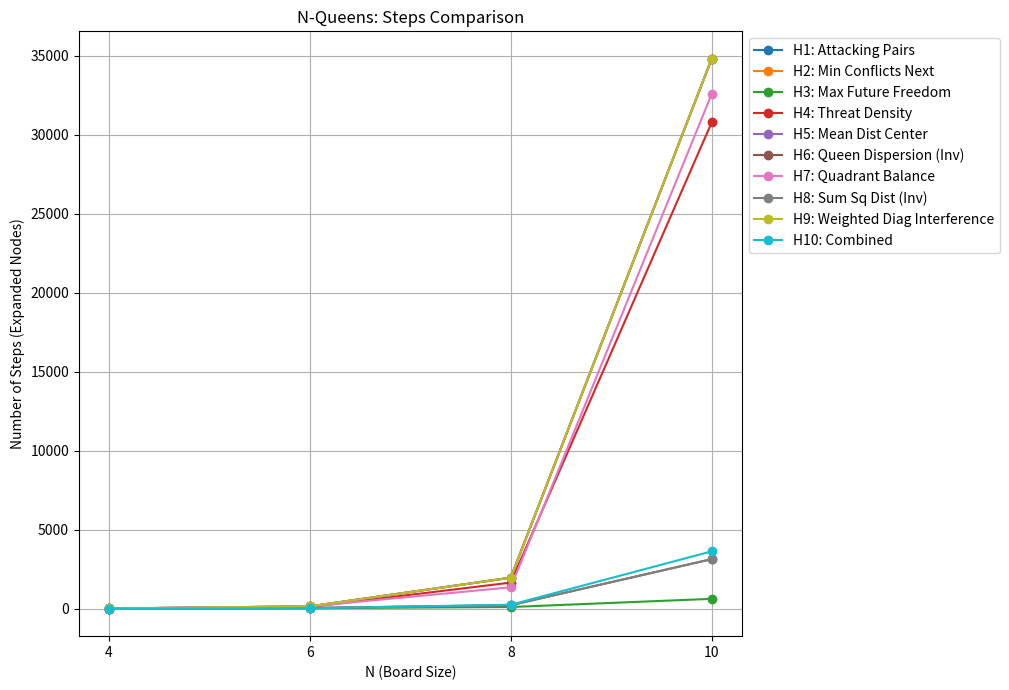
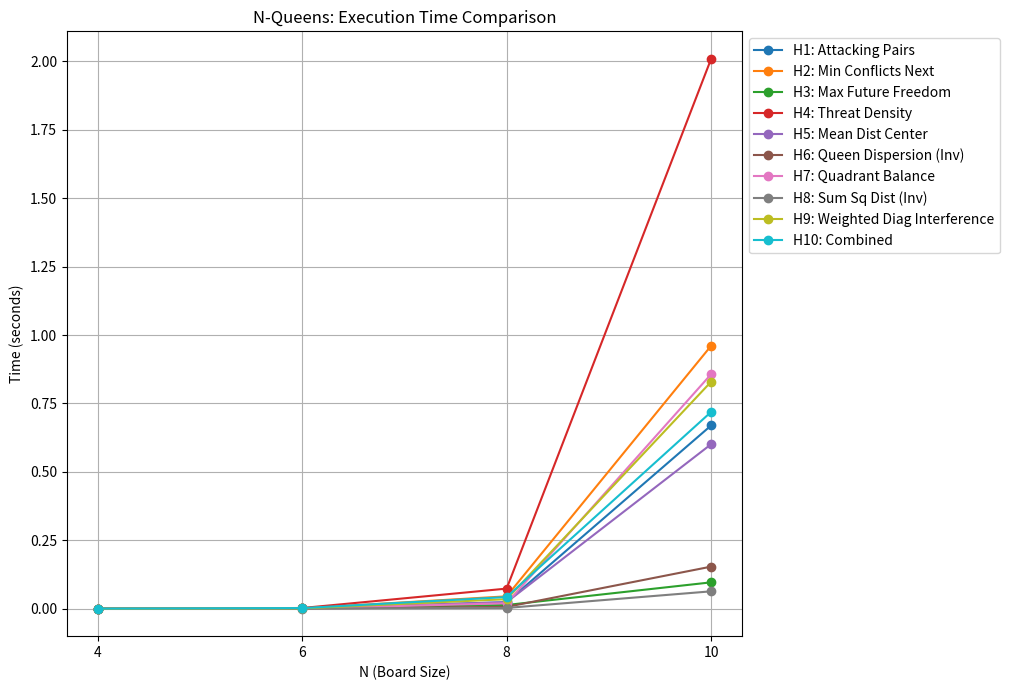
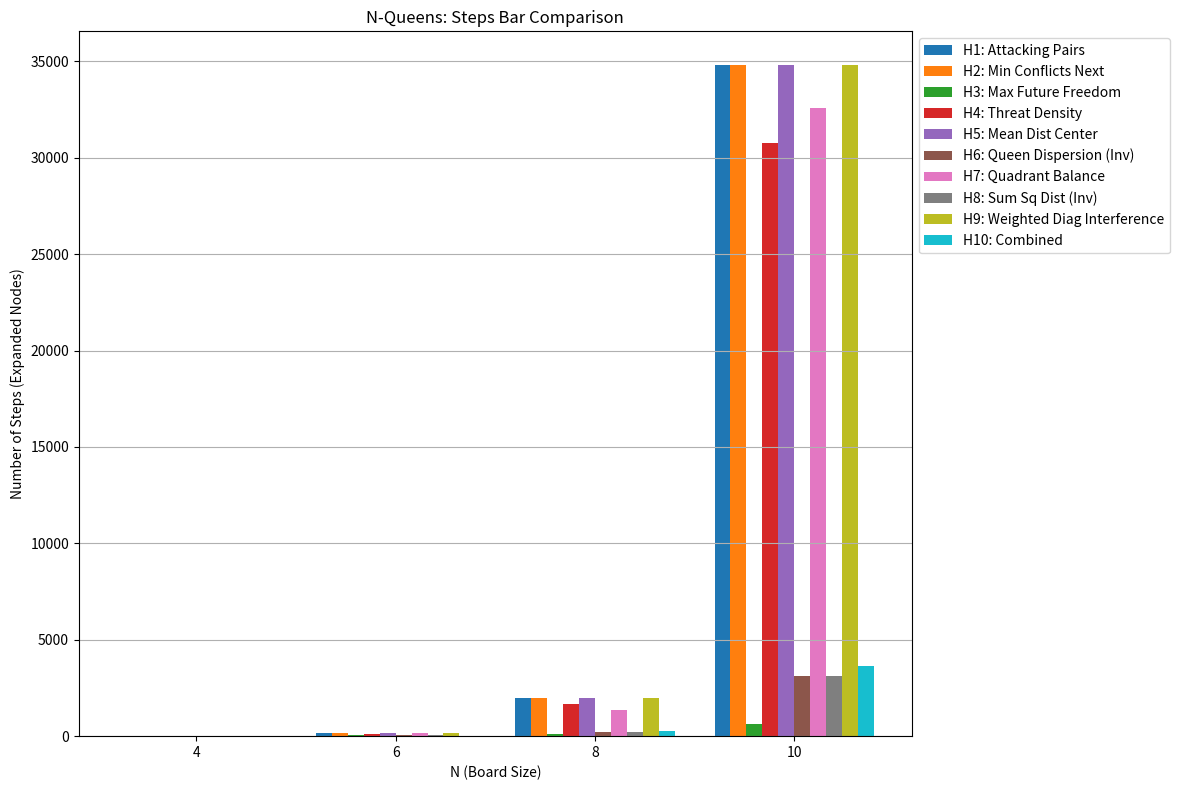
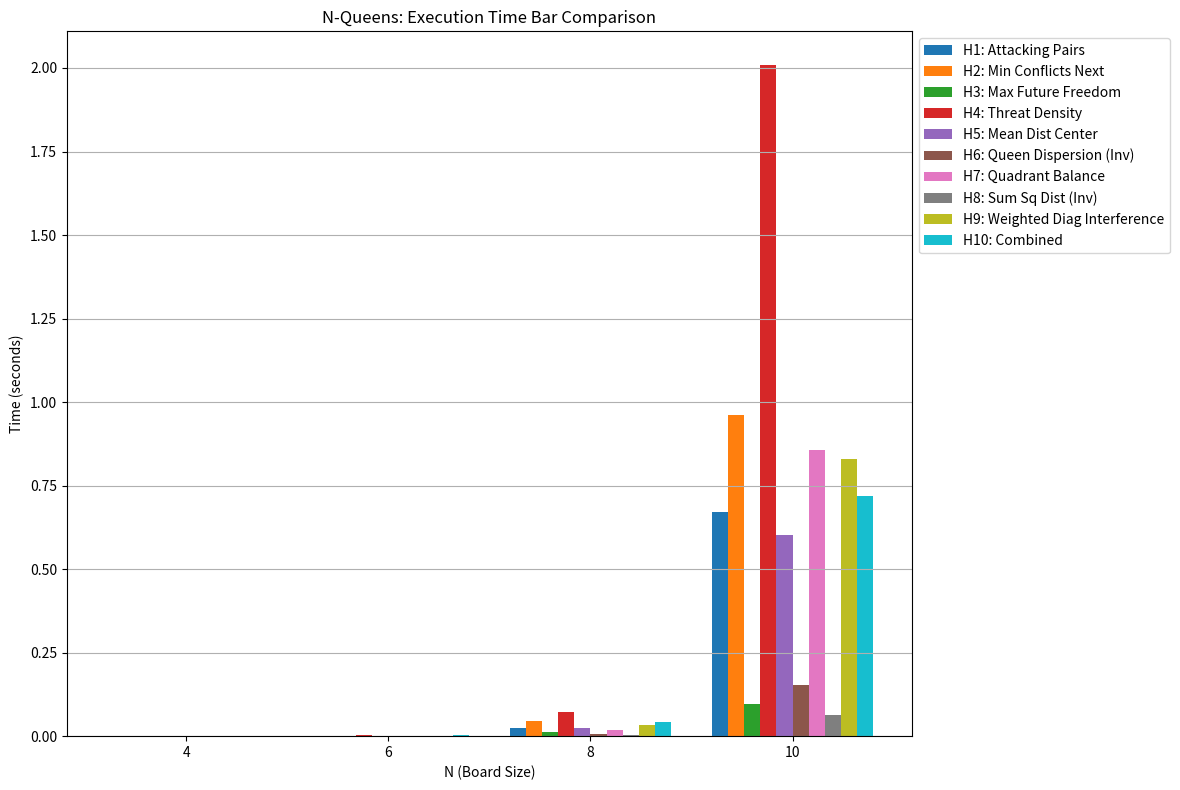

Generate these figures, in order, with matplotlib:
import heapq
import time
import matplotlib.pyplot as plt
import numpy as np

# -----------------------------------------------------------------------------
# کلاس وضعیت برای الگوریتم A*
# -----------------------------------------------------------------------------
class State:
    def __init__(self, board, cost=0, parent=None, action=None):
        self.board = board.copy() # وضعیت فعلی صفحه (لیستی از موقعیت سطر وزیران در هر ستون)
        self.cost = cost          # g(n): هزینه واقعی از شروع تا این وضعیت (تعداد وزیران قرار داده شده)
        self.parent = parent      # گره پدر در درخت جستجو
        self.action = action      # عملی که منجر به این وضعیت شده (موقعیت وزیر قرار داده شده)

    # برای مقایسه در صف اولویت heapq
    def __lt__(self, other):
        # این تابع صرفا برای کارکرد صحیح heapq است و f_value در خود حلقه A* مقایسه می شود
        return self.cost < other.cost

    def __eq__(self, other):
        if not isinstance(other, State):
            return NotImplemented
        return self.board == other.board

    def __hash__(self):
        # برای استفاده در closed_set
        return hash(tuple(self.board))

# -----------------------------------------------------------------------------
# توابع هیوریستیک (h(n))
# board: لیستی که وضعیت جزئی یا کامل صفحه را نشان می‌دهد.
# board[i] = -1 یعنی ستون i هنوز وزیری ندارد.
# -----------------------------------------------------------------------------

def h1_attacking_pairs(board):
    n = len(board)
    threats = 0
    placed_queens_pos = []
    for col, row in enumerate(board):
        if row != -1:
            placed_queens_pos.append((col, row))

    for i in range(len(placed_queens_pos)):
        for j in range(i + 1, len(placed_queens_pos)):
            col1, row1 = placed_queens_pos[i]
            col2, row2 = placed_queens_pos[j]
            if row1 == row2 or abs(row1 - row2) == abs(col1 - col2):
                threats += 1
    return threats

def h2_min_conflicts_for_next_queen(board):
    n = len(board)
    next_col = -1
    for i in range(n):
        if board[i] == -1:
            next_col = i
            break
    if next_col == -1: # همه وزیران قرار گرفته‌اند
        return h1_attacking_pairs(board) # اگر کامل است، تعداد تهدیدهای فعلی را برگردان

    min_conflicts_for_this_col = float('inf')
    possible_moves_in_col = 0
    for r_next in range(n):
        current_conflicts = 0
        # بررسی تعارض با وزیران قبلی
        for c_prev in range(next_col):
            r_prev = board[c_prev]
            if r_prev == r_next or abs(r_prev - r_next) == abs(c_prev - next_col):
                current_conflicts += 1
        min_conflicts_for_this_col = min(min_conflicts_for_this_col, current_conflicts)
        possible_moves_in_col +=1

    if possible_moves_in_col == 0 : # این حالت نباید رخ دهد اگر next_col معتبر باشد
         return float('inf')
    return min_conflicts_for_this_col


def h3_max_future_freedom(board):
    n = len(board)
    next_col_to_fill = -1
    for i in range(n):
        if board[i] == -1:
            next_col_to_fill = i
            break
    if next_col_to_fill == -1: # Board is full
        return h1_attacking_pairs(board)

    threatened_count = 0 # تعداد خانه‌های تهدید شده در ستون‌های باقی‌مانده
    remaining_cols = n - next_col_to_fill
    
    # ایجاد یک کپی از صفحه برای بررسی تهدیدها بدون تغییر وضعیت اصلی
    temp_board_for_checking = [[False for _ in range(n)] for _ in range(n)]

    # نشانه‌گذاری خانه‌های تهدید شده توسط وزیران فعلی
    for c_placed in range(next_col_to_fill):
        r_placed = board[c_placed]
        for r_target in range(n): # تهدید سطری
            if not temp_board_for_checking[r_target][c_placed]: # فقط برای ستون‌های آتی
                 for c_future in range(next_col_to_fill, n):
                      if r_target == r_placed:
                           temp_board_for_checking[r_target][c_future] = True
        for c_target in range(n): # تهدید ستونی (برای ستون‌های آتی معنی ندارد چون در هر ستون یک وزیر است)
            pass
        # تهدید قطری
        for r_target in range(n):
            for c_target in range(next_col_to_fill, n):
                if abs(r_placed - r_target) == abs(c_placed - c_target):
                    temp_board_for_checking[r_target][c_target] = True
    
    safe_cells_in_future = 0
    for r_ in range(n):
        for c_ in range(next_col_to_fill, n):
            if not temp_board_for_checking[r_][c_]:
                safe_cells_in_future += 1
    
    # می‌خواهیم خانه‌های امن را حداکثر کنیم، پس هزینه، معکوس آن است
    # یا (تعداد کل خانه‌های ممکن در آینده - خانه‌های امن)
    max_possible_future_cells = n * remaining_cols
    return max_possible_future_cells - safe_cells_in_future

def h4_threat_density(board):
    n = len(board)
    next_col_to_fill = -1
    num_placed_queens = 0
    for i in range(n):
        if board[i] == -1 and next_col_to_fill == -1:
            next_col_to_fill = i
        if board[i] != -1:
            num_placed_queens +=1

    if num_placed_queens == n: # Board is full
        return h1_attacking_pairs(board)
    if next_col_to_fill == -1 and num_placed_queens < n: # should not happen, means error in logic
        return float('inf')


    threat_counts_in_future_cols = [[0 for _ in range(n)] for _ in range(n)]
    
    # محاسبه تعداد تهدیدها برای هر خانه در ستون‌های آتی از وزیران قرار داده شده
    for c_placed in range(num_placed_queens): # Iterate only over placed queens
        if board[c_placed] == -1: continue # Skip if this col was skipped for some reason
        r_placed = board[c_placed]
        
        for c_future in range(next_col_to_fill if next_col_to_fill !=-1 else c_placed + 1, n):
            for r_future in range(n):
                # تهدید سطری
                if r_placed == r_future:
                    threat_counts_in_future_cols[r_future][c_future] += 1
                # تهدید قطری
                if abs(r_placed - r_future) == abs(c_placed - c_future):
                    threat_counts_in_future_cols[r_future][c_future] += 1
    
    total_threat_potential = 0
    num_future_cells = 0
    for r_ in range(n):
        for c_ in range(next_col_to_fill if next_col_to_fill !=-1 else n, n): # iterate from next_col_to_fill or end if full
            total_threat_potential += threat_counts_in_future_cols[r_][c_]
            num_future_cells +=1
            
    if num_future_cells == 0:
        return 0 # No future cells to evaluate, or board is full and handled
    return total_threat_potential / num_future_cells


def h5_mean_distance_from_center(board):
    n = len(board)
    center_r = (n - 1) / 2.0
    center_c = (n - 1) / 2.0 # ستون‌ها هم از 0 تا n-1 هستند
    
    total_manhattan_distance = 0
    placed_count = 0
    for c, r in enumerate(board):
        if r != -1:
            total_manhattan_distance += abs(r - center_r) + abs(c - center_c)
            placed_count += 1
            
    if placed_count == 0:
        return (n-1) # Max possible average distance if only one queen can be placed at corner
    
    # اگر هنوز همه وزیران قرار نگرفته‌اند، می‌توانیم برای بقیه هم یک تخمین اضافه کنیم
    # مثلا فرض کنیم بقیه هم همین میانگین فاصله را خواهند داشت
    estimated_remaining_distance = ((n-1) / 2.0) * (n - placed_count) # میانگین فاصله یک خانه تا مرکز
    
    # هدف کمینه کردن این فاصله است
    return (total_manhattan_distance + estimated_remaining_distance) / n


def h6_queen_dispersion(board): # (Maximize, so return negative or Max - value)
    n = len(board)
    placed_queens_pos = []
    for col, row in enumerate(board):
        if row != -1:
            placed_queens_pos.append((col, row))

    if len(placed_queens_pos) < 2:
        return n * np.sqrt(2*(n-1)**2) # Max possible sum of distances if queens are at opposite corners

    sum_distances = 0
    num_pairs = 0
    for i in range(len(placed_queens_pos)):
        for j in range(i + 1, len(placed_queens_pos)):
            c1, r1 = placed_queens_pos[i]
            c2, r2 = placed_queens_pos[j]
            distance = np.sqrt((c1 - c2)**2 + (r1 - r2)**2)
            sum_distances += distance
            num_pairs +=1
            
    # Heuristic should estimate remaining cost.
    # If we want to maximize dispersion, A* needs a cost to minimize.
    # So, (Max_possible_sum_distances - current_sum_distances)
    # Max_possible_sum_distances is hard to define for partial board.
    # Let's use 1/dispersion or a large_number - dispersion
    if sum_distances == 0 :
         return n * n # A large number if no dispersion yet
    return 1.0 / (sum_distances / max(1,num_pairs) + 1e-6) # Add small epsilon to avoid division by zero, +1 to make it positive

def h7_quadrant_balance(board):
    n = len(board)
    mid_r, mid_c = n // 2, n // 2
    
    q_counts = [0, 0, 0, 0] # Q1: top-left, Q2: top-right, Q3: bottom-left, Q4: bottom-right
    placed_count = 0
    
    for c, r in enumerate(board):
        if r != -1:
            placed_count += 1
            if r < mid_r and c < mid_c: q_counts[0] += 1
            elif r < mid_r and c >= mid_c: q_counts[1] += 1
            elif r >= mid_r and c < mid_c: q_counts[2] += 1
            else: q_counts[3] += 1 # r >= mid_r and c >= mid_c
            
    if placed_count == 0:
        return n # Max possible deviation if no queens
        
    ideal_per_q = placed_count / 4.0
    deviation = sum(abs(count - ideal_per_q) for count in q_counts)
    
    # Estimate for remaining queens
    remaining_queens = n - placed_count
    # Assume remaining queens could be placed to minimize deviation,
    # but this is complex. A simpler h is just current deviation.
    # Or, project that remaining queens will also deviate.
    # For A*, we need an underestimate of cost (or overestimate of "goodness" if we flip).
    # Let's return current deviation, A* will try to minimize it.
    return deviation


def h8_sum_of_squared_distances(board): # (Maximize, so return negative or Max - value)
    n = len(board)
    placed_queens_pos = []
    for col, row in enumerate(board):
        if row != -1:
            placed_queens_pos.append((col, row))

    if len(placed_queens_pos) < 2:
        return n * (2 * (n-1)**2) # Max possible sum of squared distances

    sum_sq_distances = 0
    num_pairs = 0
    for i in range(len(placed_queens_pos)):
        for j in range(i + 1, len(placed_queens_pos)):
            c1, r1 = placed_queens_pos[i]
            c2, r2 = placed_queens_pos[j]
            sq_distance = (c1 - c2)**2 + (r1 - r2)**2
            sum_sq_distances += sq_distance
            num_pairs +=1
            
    # Similar to H6, return 1/value or Max_val - value
    if sum_sq_distances == 0:
        return n*n*n # A large number
    return 1.0 / (sum_sq_distances / max(1,num_pairs) + 1e-6)


def h9_diagonal_interference_weighted(board):
    n = len(board)
    threats = 0
    placed_queens_pos = []
    for col, row in enumerate(board):
        if row != -1:
            placed_queens_pos.append((col, row))

    for i in range(len(placed_queens_pos)):
        for j in range(i + 1, len(placed_queens_pos)):
            col1, row1 = placed_queens_pos[i]
            col2, row2 = placed_queens_pos[j]
            if row1 == row2: # Row conflict
                threats += 1
            if abs(row1 - row2) == abs(col1 - col2): # Diagonal conflict
                threats += 2 # Weight diagonal conflicts more
    return threats

def h10_combined(board):
    n = len(board)
    if n == 0: return 0

    # Weights (example, can be tuned)
    w1, w2, w3, w4, w5, w6, w7, w8, w9 = 0.3, 0.2, 0.1, 0.05, 0.05, 0.05, 0.05, 0.05, 0.15

    # Max possible values for normalization (approximate)
    max_h1 = n * (n - 1) / 2
    max_h2 = n -1 # Max conflicts for one queen in a col
    max_h3 = n * n # Max (total cells - safe cells)
    max_h4 = n # Max avg threat density (if all cells are threatened by n-1 queens)
    max_h5 = n # Max avg manhattan distance
    max_h6_inv = n*n # Inverse of min dispersion (large number)
    max_h7 = n # Max deviation
    max_h8_inv = n*n*n # Inverse of min sum_sq_dist
    max_h9 = (n * (n - 1) / 2) * 2 # Max weighted threats

    # Calculate and normalize (0 to 1, where 0 is better)
    # Ensure denominators are not zero
    v1 = h1_attacking_pairs(board) / max(1, max_h1)
    v2 = h2_min_conflicts_for_next_queen(board) / max(1, max_h2)
    v3 = h3_max_future_freedom(board) / max(1, max_h3)
    v4 = h4_threat_density(board) / max(1, max_h4)
    v5 = h5_mean_distance_from_center(board) / max(1, max_h5)
    v6 = h6_queen_dispersion(board) # Already inverted, smaller is better
    v7 = h7_quadrant_balance(board) / max(1, max_h7)
    v8 = h8_sum_of_squared_distances(board) # Already inverted
    v9 = h9_diagonal_interference_weighted(board) / max(1, max_h9)
    
    # Some heuristics like h6 and h8 are already inverted (smaller is better after inversion)
    # We want to minimize the combined heuristic
    combined_h = (w1*v1 + w2*v2 + w3*v3 + w4*v4 + w5*v5 + 
                   w6*v6 + w7*v7 + w8*v8 + w9*v9)
    return combined_h

# -----------------------------------------------------------------------------
# توابع کمکی برای A*
# -----------------------------------------------------------------------------
def is_safe_partial(board, r, c_new):
    # بررسی آیا قرار دادن وزیر در (r, c_new) با وزیران قبلی در ستون‌های c < c_new تداخل دارد
    for c_prev in range(c_new):
        r_prev = board[c_prev]
        if r_prev == r or abs(r_prev - r) == abs(c_prev - c_new):
            return False
    return True

def is_complete_and_valid_solution(board):
    n = len(board)
    if -1 in board: # اگر هنوز همه‌ی وزیران قرار نگرفته‌اند
        return False
    return h1_attacking_pairs(board) == 0 # اگر کامل است، باید هیچ تهدیدی نباشد

# -----------------------------------------------------------------------------
# الگوریتم A*
# -----------------------------------------------------------------------------
def solve_n_queens_astar(n, heuristic_func):
    initial_board = [-1] * n
    # (f_value, tie_breaker (e.g. current_steps), state_object)
    # tie_breaker is important for heapq when f_values are equal
    open_set = [(heuristic_func(initial_board), 0, State(initial_board, 0))] 
    heapq.heapify(open_set)
    
    closed_set = set() # Store hash of boards
    
    g_costs = {tuple(initial_board): 0} # Store g(n) for visited states
    
    
    steps = 0 # تعداد گره‌های بسط داده شده

    while open_set:
        f_val, _, current_s_obj = heapq.heappop(open_set)
        current_board_tuple = tuple(current_s_obj.board)

        if current_board_tuple in closed_set:
            continue
        closed_set.add(current_board_tuple)
        steps += 1 # گره از صف برداشته و پردازش می‌شود

        if is_complete_and_valid_solution(current_s_obj.board):
            return current_s_obj.board, steps

        # پیدا کردن اولین ستون خالی برای قرار دادن وزیر بعدی
        next_col = -1
        try:
            next_col = current_s_obj.board.index(-1)
        except ValueError: # No -1 found, board is full (but not valid if we are here)
            continue 
        
        # تولید جانشین‌ها
        for r in range(n):
            if is_safe_partial(current_s_obj.board, r, next_col):
                new_board = current_s_obj.board[:] # Create a copy
                new_board[next_col] = r
                
                new_g_cost = current_s_obj.cost + 1 # g(n) is number of queens placed
                new_board_tuple = tuple(new_board)

                if new_board_tuple in closed_set and new_g_cost >= g_costs.get(new_board_tuple, float('inf')):
                    continue
                
                h_val = heuristic_func(new_board)
                new_f_val = new_g_cost + h_val
                
                # Add to open_set if new path is better or not visited
                if new_g_cost < g_costs.get(new_board_tuple, float('inf')):
                    g_costs[new_board_tuple] = new_g_cost
                    heapq.heappush(open_set, (new_f_val, steps, State(new_board, new_g_cost, current_s_obj, (next_col,r))))
                    
    return None, steps # No solution found

# -----------------------------------------------------------------------------
# توابع ارزیابی و رسم نمودار
# -----------------------------------------------------------------------------
def print_solution_board(board_solution, n):
    if board_solution:
        print(f"Solution for N={n}: {board_solution}")
        for r in range(n):
            line = ""
            for c in range(n):
                if board_solution[c] == r:
                    line += "Q "
                else:
                    line += ". "
            print(line)
        print("-" * 2 * n)
    else:
        print(f"No solution found for N={n} with this heuristic/limit.")

def evaluate_heuristics(heuristics_dict, n_values_list):
    results_steps = {name: [] for name in heuristics_dict.keys()}
    results_times = {name: [] for name in heuristics_dict.keys()}

    for n_val in n_values_list:
        print(f"\n--- Evaluating for N = {n_val} ---")
        for h_name, h_func in heuristics_dict.items():
            print(f"  Running Heuristic: {h_name}...")
            start_time = time.time()
            solution, steps = solve_n_queens_astar(n_val, h_func)
            end_time = time.time()
            elapsed_time = end_time - start_time

            results_steps[h_name].append(steps)
            results_times[h_name].append(elapsed_time)
            
            print(f"    Solution: {'Found' if solution else 'Not Found'}, Steps: {steps}, Time: {elapsed_time:.4f}s")
            # if solution: print_solution_board(solution, n_val) # Uncomment to print boards
            
    return results_steps, results_times

def plot_results(data_dict, n_values_list, title, ylabel, filename_suffix):
    plt.figure(figsize=(12, 7))
    for h_name, values in data_dict.items():
        plt.plot(n_values_list, values, marker='o', linestyle='-', label=h_name)
    
    plt.xlabel("N (Board Size)")
    plt.ylabel(ylabel)
    plt.title(title)
    plt.xticks(n_values_list)
    plt.legend(loc='upper left', bbox_to_anchor=(1,1)) # Legend outside
    plt.grid(True)
    plt.tight_layout(rect=[0,0,0.85,1]) # Adjust layout to make space for legend
    plt.savefig(f"n_queens_{filename_suffix}_comparison.png")
    plt.show()
    plt.close()

def plot_bar_results(data_dict, n_values_list, title, ylabel, filename_suffix):
    num_heuristics = len(data_dict)
    num_n_values = len(n_values_list)
    
    bar_width = 0.8 / num_heuristics 
    
    fig, ax = plt.subplots(figsize=(14, 8))
    
    indices = np.arange(num_n_values)
    
    for i, (h_name, values) in enumerate(data_dict.items()):
        ax.bar(indices + i * bar_width, values, bar_width, label=h_name)
        
    ax.set_xlabel("N (Board Size)")
    ax.set_ylabel(ylabel)
    ax.set_title(title)
    ax.set_xticks(indices + bar_width * (num_heuristics - 1) / 2)
    ax.set_xticklabels(n_values_list)
    ax.legend(loc='upper left', bbox_to_anchor=(1,1))
    ax.grid(True, axis='y')
    fig.tight_layout(rect=[0,0,0.85,1])
    plt.savefig(f"n_queens_{filename_suffix}_bar_comparison.png")
    plt.show()
    plt.close()

# -----------------------------------------------------------------------------
# اجرای اصلی
# -----------------------------------------------------------------------------
if __name__ == "__main__":
    # تعریف دیکشنری هیوریستیک‌ها
    heuristics_to_test = {
        'H1: Attacking Pairs': h1_attacking_pairs,
        'H2: Min Conflicts Next': h2_min_conflicts_for_next_queen,
        'H3: Max Future Freedom': h3_max_future_freedom,
        'H4: Threat Density': h4_threat_density,
        'H5: Mean Dist Center': h5_mean_distance_from_center,
        'H6: Queen Dispersion (Inv)': h6_queen_dispersion,
        'H7: Quadrant Balance': h7_quadrant_balance,
        'H8: Sum Sq Dist (Inv)': h8_sum_of_squared_distances,
        'H9: Weighted Diag Interference': h9_diagonal_interference_weighted,
        'H10: Combined': h10_combined
    }

    # اندازه‌های صفحه برای آزمایش
    n_values_to_run = [4, 6, 8, 10] # For larger N, it can be very slow

    # ارزیابی
    all_steps, all_times = evaluate_heuristics(heuristics_to_test, n_values_to_run)

    # چاپ جداول خلاصه (شبیه به چیزی که در تصویر فرستادید)
    print("\n--- Summary Table: Steps ---")
    print(f"{'Heuristic':<30} | {'N=4':<5} | {'N=6':<5} | {'N=8':<5} | {'N=10':<6} | {'Avg':<7} | Min | Max")
    print("-" * 80)
    for h_name in heuristics_to_test.keys():
        steps = all_steps[h_name]
        avg_steps = np.mean(steps) if steps else 0
        min_steps = min(steps) if steps else 0
        max_steps = max(steps) if steps else 0
        print(f"{h_name:<30} | {steps[0]:<5} | {steps[1]:<5} | {steps[2]:<5} | {steps[3]:<6} | {avg_steps:<7.2f} | {min_steps} | {max_steps}")

    print("\n--- Summary Table: Time (s) ---")
    print(f"{'Heuristic':<30} | {'N=4':<5} | {'N=6':<5} | {'N=8':<5} | {'N=10':<6} | {'Avg':<7} | Min | Max")
    print("-" * 80)
    for h_name in heuristics_to_test.keys():
        times = all_times[h_name]
        avg_times = np.mean(times) if times else 0
        min_times = min(times) if times else 0
        max_times = max(times) if times else 0
        print(f"{h_name:<30} | {times[0]:<5.2f} | {times[1]:<5.2f} | {times[2]:<5.2f} | {times[3]:<6.2f} | {avg_times:<7.2f} | {min_times:.2f} | {max_times:.2f}")


    # رسم نمودارها
    plot_results(all_steps, n_values_to_run, "N-Queens: Steps Comparison", "Number of Steps (Expanded Nodes)", "steps")
    plot_results(all_times, n_values_to_run, "N-Queens: Execution Time Comparison", "Time (seconds)", "time")
    plot_bar_results(all_steps, n_values_to_run, "N-Queens: Steps Bar Comparison", "Number of Steps (Expanded Nodes)", "steps_bar")
    plot_bar_results(all_times, n_values_to_run, "N-Queens: Execution Time Bar Comparison", "Time (seconds)", "time_bar")

    print("\nEvaluation complete. Check for PNG files for plots.")
